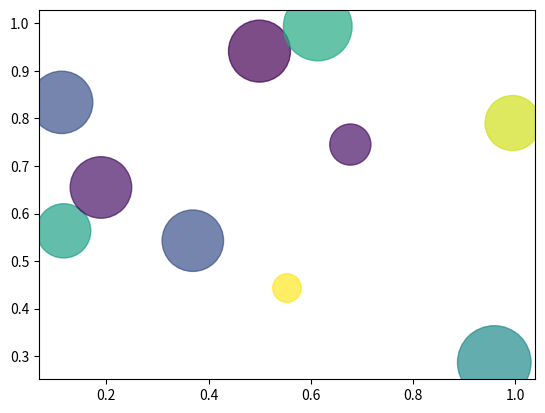

Recreate this plot in Python.
import matplotlib.pyplot as plt
import numpy as np

# x = np.arange(-10, 11)
# y1 = x ** 2
# plt.plot(
#     x, y1,
#     linestyle=':',
#     marker='o',
#     markersize=5,
#     markerfacecolor='blue',
#     markeredgecolor='red'
# )
#
# plt.show()

# x = np.arange(-10, 11)
# y1 = x ** 2
# plt.bar(x, y1, color='red')
# plt.show()

# x = np.random.randint(10)
# y = np.random.randint(10)
# z = np.random.randint(10)
# dt = [x, y, z]
# x_array = np.arange(10)
# for i in range(3):
#     plt.bar(
#         x_array,
#         dt[i],
#         bottom=np.sum(dt[:i], axis=0)
#     )
# plt.show()


x = np.random.rand(10)
y = np.random.rand(10)
print(x)
print(y)
colors = np.random.randint(0, 100, 10)
sizes = np.pi * 1000 * np.random.rand(10)
print(colors)
print(sizes)
plt.scatter(x, y, c=colors, s=sizes, alpha=0.7)
plt.show()

